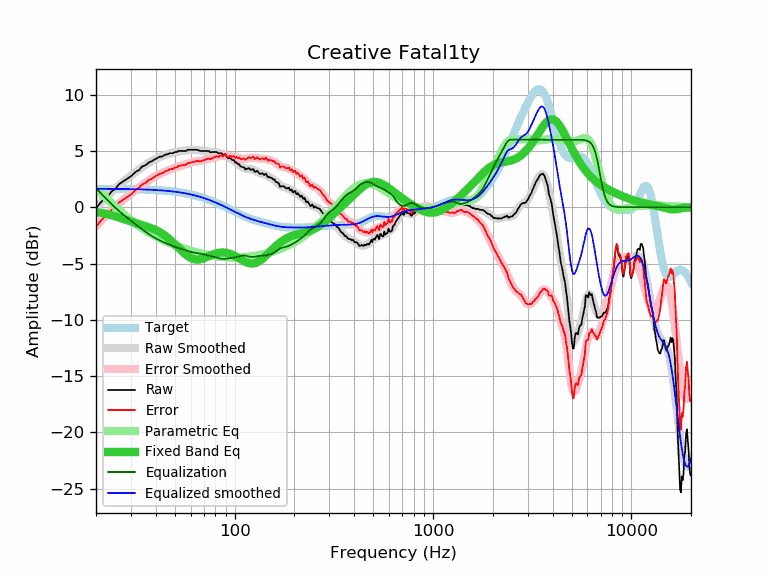

The table this chart was drawn from, first rows:
frequency, raw, error, smoothed, error_smoothed, equalization, parametric_eq, equalized_raw, equalized_smoothed, target
20, -0.09, -1.73, -0.06, -1.70, 1.70, -0.42, 1.61, 1.64, 1.64
21, 0.37, -1.27, 0.33, -1.30, 1.30, -0.49, 1.68, 1.64, 1.64
22, 0.74, -0.89, 0.70, -0.93, 0.93, -0.56, 1.67, 1.64, 1.64
23, 0.97, -0.66, 1.05, -0.58, 0.58, -0.63, 1.55, 1.63, 1.63
24, 1.42, -0.21, 1.37, -0.26, 0.26, -0.72, 1.68, 1.63, 1.63
25, 1.61, -0.02, 1.66, 0.03, -0.03, -0.81, 1.58, 1.63, 1.63
26, 2.01, 0.39, 1.93, 0.31, -0.31, -0.90, 1.71, 1.62, 1.62
27, 2.22, 0.60, 2.18, 0.55, -0.55, -0.99, 1.67, 1.62, 1.62
28, 2.40, 0.78, 2.40, 0.78, -0.78, -1.08, 1.62, 1.62, 1.62
29, 2.57, 0.96, 2.61, 1.00, -1.00, -1.17, 1.57, 1.61, 1.61
30, 2.74, 1.13, 2.81, 1.20, -1.20, -1.26, 1.54, 1.61, 1.61
31, 2.99, 1.39, 3.00, 1.40, -1.40, -1.34, 1.59, 1.60, 1.60
32, 3.19, 1.59, 3.18, 1.58, -1.58, -1.42, 1.61, 1.60, 1.60
33, 3.30, 1.71, 3.35, 1.76, -1.76, -1.49, 1.54, 1.59, 1.59
34, 3.59, 2.01, 3.52, 1.94, -1.94, -1.56, 1.65, 1.58, 1.58
35, 3.68, 2.11, 3.68, 2.10, -2.10, -1.63, 1.58, 1.58, 1.58
36, 3.80, 2.23, 3.82, 2.25, -2.25, -1.70, 1.55, 1.57, 1.57
37, 3.99, 2.43, 3.96, 2.40, -2.40, -1.77, 1.59, 1.56, 1.56
38, 4.06, 2.51, 4.08, 2.53, -2.53, -1.85, 1.53, 1.55, 1.55
39, 4.19, 2.65, 4.19, 2.65, -2.65, -1.93, 1.54, 1.54, 1.54
40, 4.29, 2.76, 4.29, 2.76, -2.76, -2.02, 1.53, 1.53, 1.53
41, 4.39, 2.87, 4.38, 2.86, -2.86, -2.12, 1.53, 1.52, 1.52
42, 4.49, 2.99, 4.46, 2.96, -2.96, -2.22, 1.53, 1.51, 1.51
43, 4.49, 3.00, 4.54, 3.04, -3.04, -2.33, 1.45, 1.49, 1.49
44, 4.60, 3.12, 4.60, 3.12, -3.12, -2.45, 1.48, 1.48, 1.48
45, 4.69, 3.23, 4.66, 3.20, -3.20, -2.58, 1.49, 1.46, 1.46
46, 4.70, 3.25, 4.72, 3.27, -3.27, -2.71, 1.43, 1.45, 1.45
47, 4.80, 3.37, 4.77, 3.33, -3.33, -2.85, 1.47, 1.43, 1.43
48, 4.80, 3.39, 4.81, 3.40, -3.40, -2.99, 1.40, 1.42, 1.42
49, 4.80, 3.40, 4.85, 3.46, -3.46, -3.13, 1.35, 1.40, 1.40
50, 4.90, 3.52, 4.89, 3.51, -3.51, -3.28, 1.39, 1.38, 1.38
51, 4.90, 3.54, 4.92, 3.56, -3.56, -3.43, 1.34, 1.36, 1.36
52, 5.00, 3.66, 4.95, 3.61, -3.61, -3.58, 1.39, 1.34, 1.34
53, 5.00, 3.68, 4.98, 3.66, -3.66, -3.72, 1.34, 1.32, 1.32
54, 5.00, 3.71, 5.00, 3.70, -3.70, -3.86, 1.30, 1.29, 1.29
55, 5.00, 3.73, 5.02, 3.75, -3.75, -4.00, 1.25, 1.27, 1.27
56, 5.00, 3.76, 5.04, 3.79, -3.79, -4.12, 1.21, 1.25, 1.25
57, 5.00, 3.78, 5.05, 3.83, -3.83, -4.23, 1.17, 1.22, 1.22
58, 5.10, 3.91, 5.07, 3.87, -3.87, -4.34, 1.23, 1.19, 1.19
59, 5.10, 3.93, 5.08, 3.92, -3.92, -4.42, 1.19, 1.17, 1.17
60, 5.10, 3.96, 5.09, 3.95, -3.95, -4.50, 1.15, 1.14, 1.14
61, 5.10, 3.99, 5.10, 3.99, -3.99, -4.56, 1.11, 1.11, 1.11
62, 5.10, 4.02, 5.10, 4.02, -4.02, -4.60, 1.08, 1.08, 1.08
63, 5.10, 4.05, 5.09, 4.04, -4.04, -4.63, 1.06, 1.05, 1.05
64, 5.10, 4.08, 5.08, 4.06, -4.06, -4.65, 1.04, 1.02, 1.02
65, 5.10, 4.11, 5.07, 4.08, -4.08, -4.65, 1.02, 0.99, 0.99
66, 5.04, 4.09, 5.05, 4.10, -4.10, -4.64, 0.94, 0.95, 0.95
67, 4.99, 4.07, 5.04, 4.12, -4.12, -4.62, 0.87, 0.92, 0.92
68, 5.00, 4.12, 5.02, 4.14, -4.14, -4.60, 0.86, 0.88, 0.88
69, 5.00, 4.15, 5.01, 4.16, -4.16, -4.56, 0.84, 0.85, 0.85
70, 5.00, 4.19, 5.00, 4.19, -4.19, -4.52, 0.81, 0.81, 0.81
71, 5.00, 4.22, 4.99, 4.21, -4.21, -4.48, 0.79, 0.78, 0.78
72, 5.00, 4.26, 4.98, 4.24, -4.24, -4.44, 0.76, 0.74, 0.74
73, 5.00, 4.30, 4.97, 4.27, -4.27, -4.39, 0.73, 0.70, 0.70
74, 5.00, 4.34, 4.96, 4.29, -4.29, -4.35, 0.71, 0.66, 0.66
75, 4.90, 4.28, 4.94, 4.32, -4.32, -4.30, 0.58, 0.62, 0.62
76, 4.88, 4.30, 4.93, 4.34, -4.34, -4.26, 0.54, 0.59, 0.59
77, 4.90, 4.36, 4.92, 4.37, -4.37, -4.22, 0.53, 0.55, 0.55
78, 4.90, 4.40, 4.90, 4.40, -4.40, -4.18, 0.50, 0.51, 0.51
79, 4.90, 4.44, 4.89, 4.42, -4.42, -4.15, 0.48, 0.47, 0.47
... 553 more rows
